5-way image classification set "nn_dataset" from GitHub (bennydai/rvss_fork); label vocabulary: background, crocodile, elephant, llama, snake.

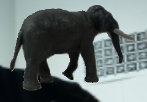
Label: elephant

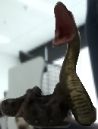
Label: snake

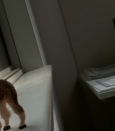
Label: background

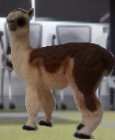
Label: llama

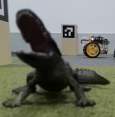
Label: crocodile

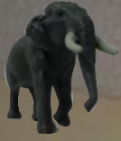
Label: elephant
